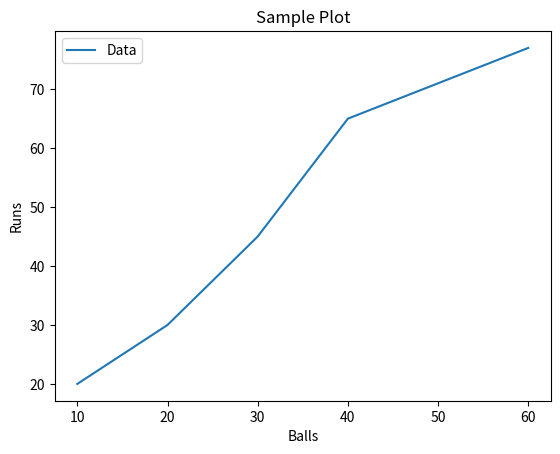

Reproduce this figure in Python.
import matplotlib.pyplot as plt  # type: ignore

balls = [10, 20, 30, 40, 60]
runs = [20, 30, 45, 65, 77]

plt.plot(balls, runs)
plt.title("Sample Plot")
plt.xlabel("Balls")
plt.ylabel("Runs")
plt.legend(["Data"])
plt.show()
